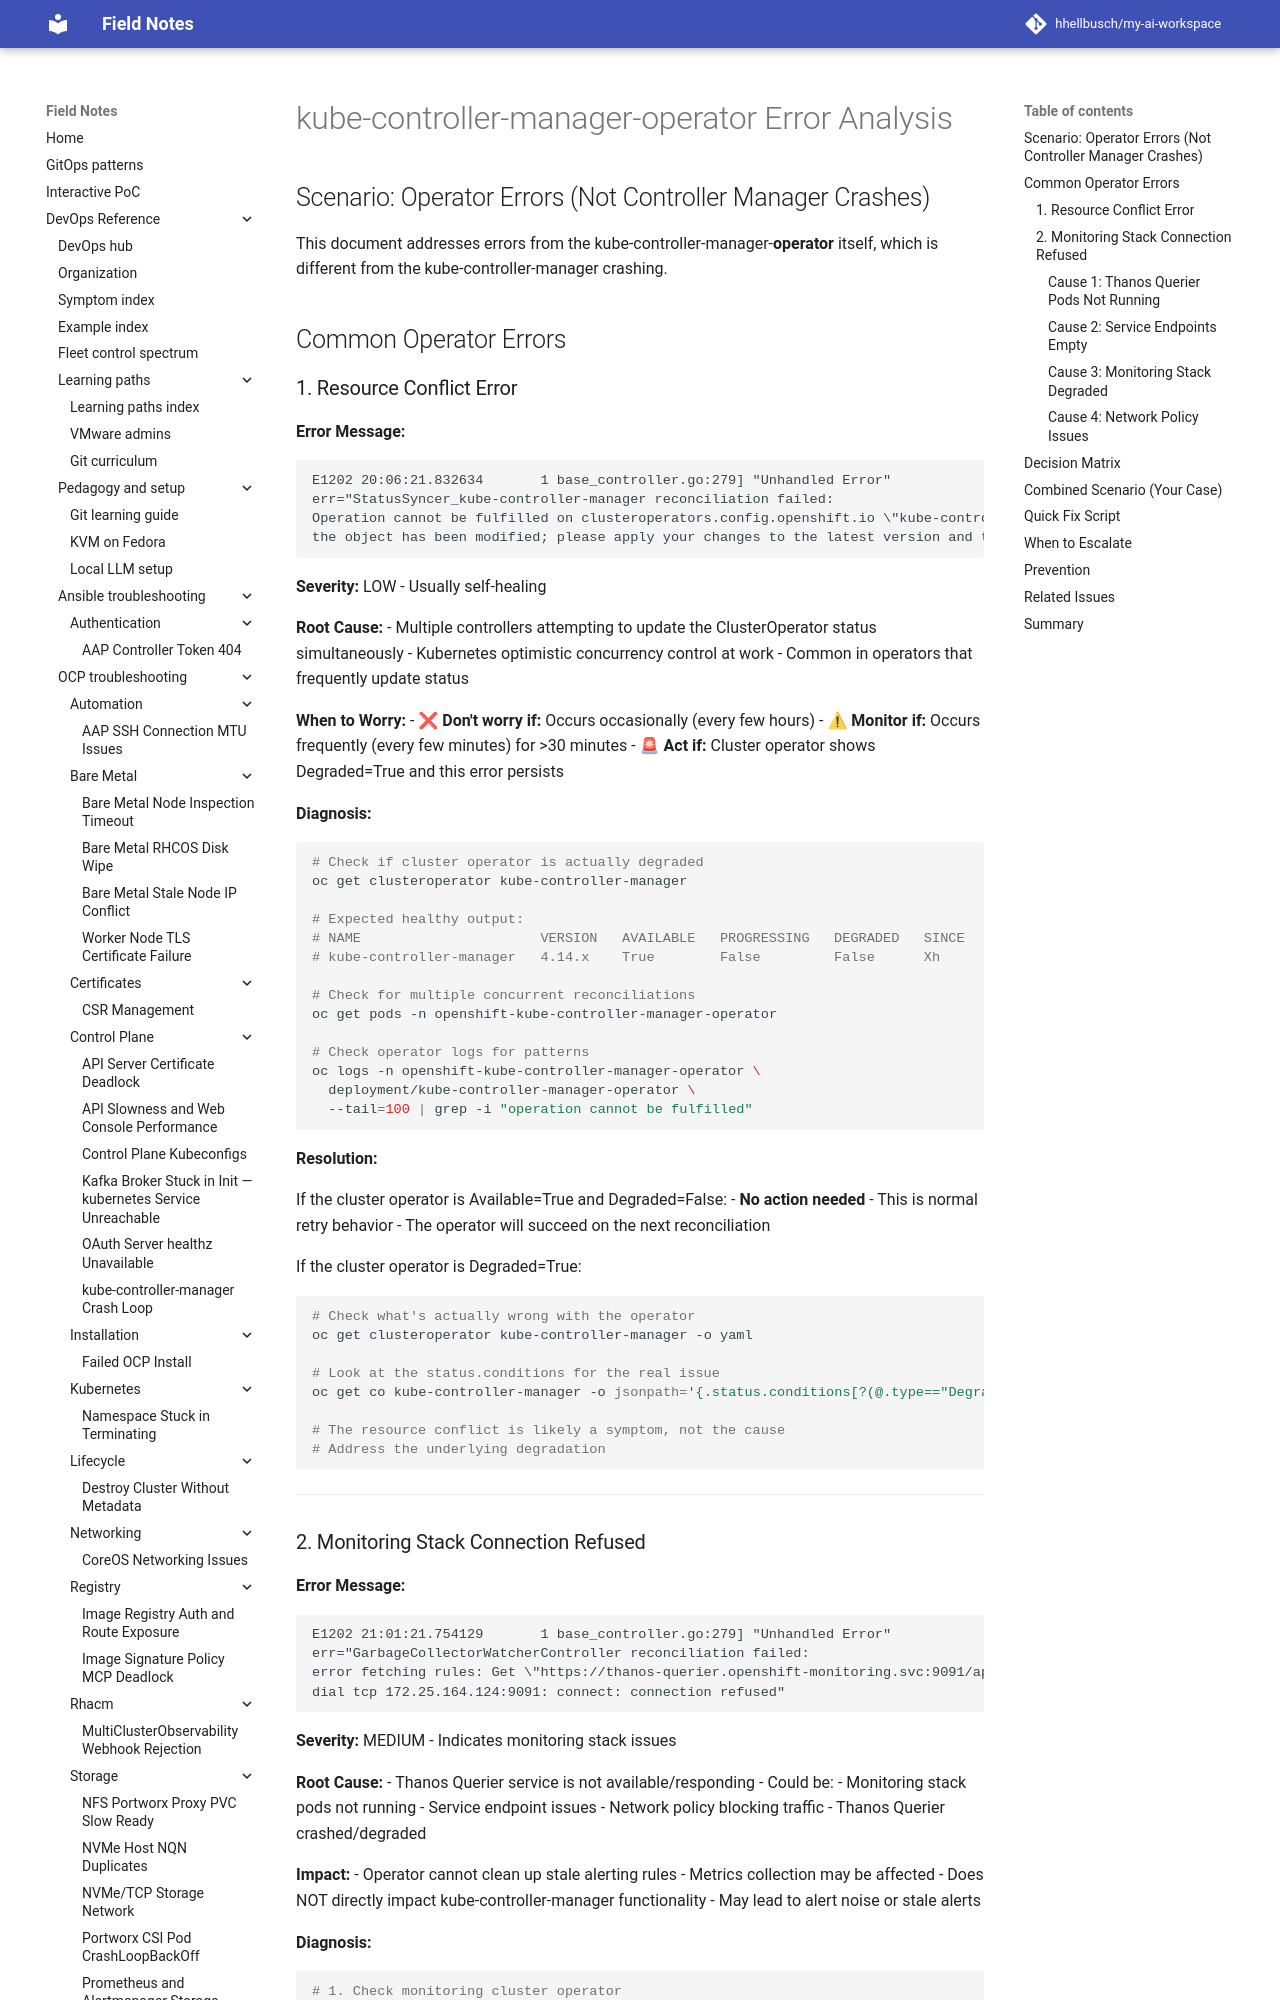

repository: hhellbusch/my-ai-workspace · page: devops/ocp/troubleshooting/kube-controller-manager-crashloop/OPERATOR-ERRORS/index.html · generator: mkdocs

# kube-controller-manager-operator Error Analysis

## Scenario: Operator Errors (Not Controller Manager Crashes)

This document addresses errors from the kube-controller-manager-**operator** itself, which is different from the kube-controller-manager crashing.

## Common Operator Errors

### 1. Resource Conflict Error

**Error Message:**
```
E1202 20:06:21.832634       1 base_controller.go:279] "Unhandled Error" 
err="StatusSyncer_kube-controller-manager reconciliation failed: 
Operation cannot be fulfilled on clusteroperators.config.openshift.io \"kube-controller-manager\": 
the object has been modified; please apply your changes to the latest version and try again"
```

**Severity:** LOW - Usually self-healing

**Root Cause:**
- Multiple controllers attempting to update the ClusterOperator status simultaneously
- Kubernetes optimistic concurrency control at work
- Common in operators that frequently update status

**When to Worry:**
- ❌ **Don't worry if:** Occurs occasionally (every few hours)
- ⚠ **Monitor if:** Occurs frequently (every few minutes) for >30 minutes
- 🚨 **Act if:** Cluster operator shows Degraded=True and this error persists

**Diagnosis:**

```bash
# Check if cluster operator is actually degraded
oc get clusteroperator kube-controller-manager

# Expected healthy output:
# NAME                      VERSION   AVAILABLE   PROGRESSING   DEGRADED   SINCE
# kube-controller-manager   4.14.x    True        False         False      Xh

# Check for multiple concurrent reconciliations
oc get pods -n openshift-kube-controller-manager-operator

# Check operator logs for patterns
oc logs -n openshift-kube-controller-manager-operator \
  deployment/kube-controller-manager-operator \
  --tail=100 | grep -i "operation cannot be fulfilled"
```

**Resolution:**

If the cluster operator is Available=True and Degraded=False:
- **No action needed** - This is normal retry behavior
- The operator will succeed on the next reconciliation

If the cluster operator is Degraded=True:
```bash
# Check what's actually wrong with the operator
oc get clusteroperator kube-controller-manager -o yaml

# Look at the status.conditions for the real issue
oc get co kube-controller-manager -o jsonpath='{.status.conditions[?(@.type=="Degraded")]}{"\n"}' | jq .

# The resource conflict is likely a symptom, not the cause
# Address the underlying degradation
```

---
